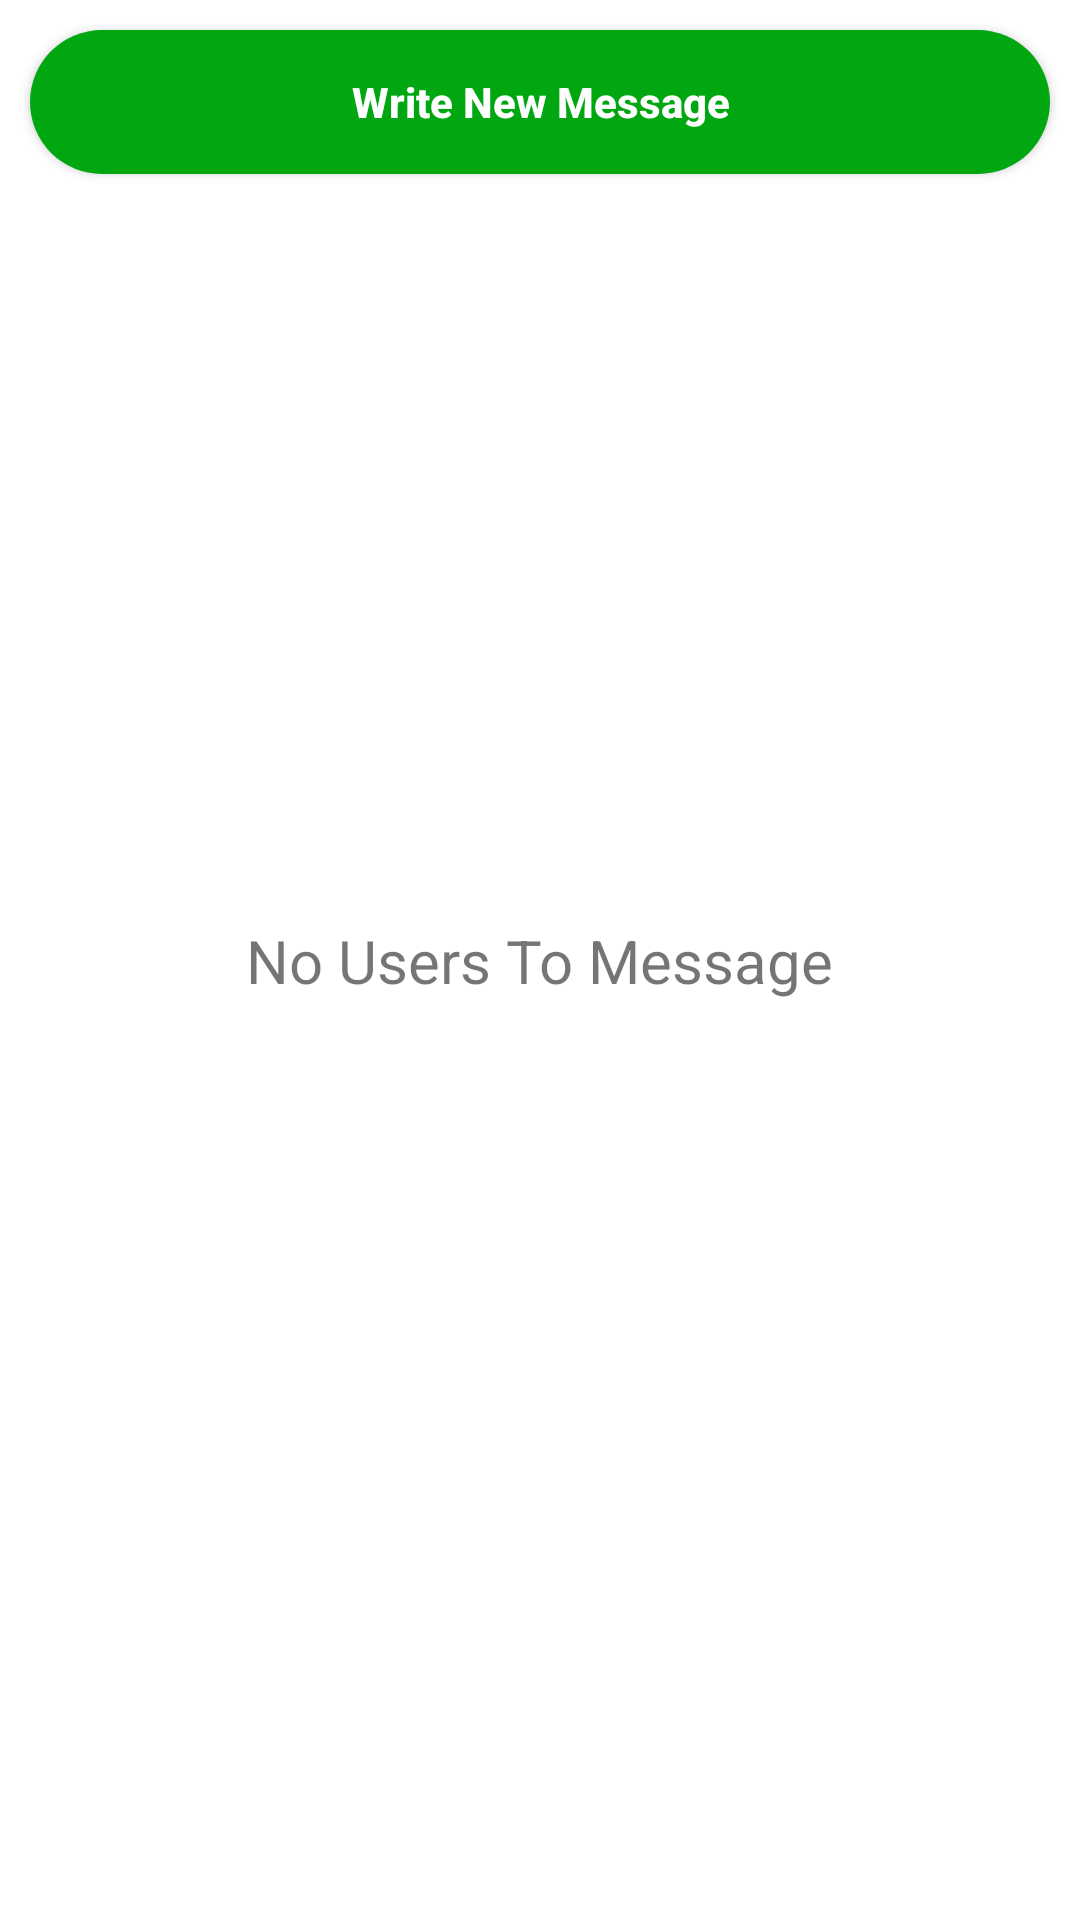

Reconstruct the res/layout file that produces this screen, plus the resources it refers to.
<!-- AndroidManifest.xml: application theme Theme.TauConnect -->
<!-- res/layout/fragment_messages.xml -->
<?xml version="1.0" encoding="utf-8"?>
<androidx.constraintlayout.widget.ConstraintLayout
    xmlns:android="http://schemas.android.com/apk/res/android"
    xmlns:app="http://schemas.android.com/apk/res-auto"
    xmlns:tools="http://schemas.android.com/tools"
    android:layout_width="match_parent"
    android:layout_height="match_parent"
    tools:context=".Messages">


    <android.widget.Button
        android:id="@+id/writeMessage"
        android:layout_width="match_parent"
        android:layout_height="wrap_content"
        android:background="@drawable/solid_green_btn"
        app:layout_constraintEnd_toEndOf="parent"
        app:layout_constraintStart_toStartOf="parent"
        app:layout_constraintTop_toTopOf="parent"
        android:layout_margin="10dp"
        android:text="Write New Message"
        android:textAllCaps="false"
        android:textColor="@color/white"
        android:textStyle="bold"/>

    <androidx.recyclerview.widget.RecyclerView
        android:layout_marginTop="10dp"
        android:id="@+id/usersRecycler"
        android:layout_width="match_parent"
        android:layout_height="wrap_content"
        app:layout_constraintEnd_toEndOf="parent"
        app:layout_constraintStart_toStartOf="parent"
        app:layout_constraintTop_toBottomOf="@+id/writeMessage" />

    <TextView
        android:id="@+id/emptyUsers"
        android:textSize="20sp"
        android:layout_width="wrap_content"
        android:layout_height="wrap_content"
        android:text="No Users To Message"
        app:layout_constraintBottom_toBottomOf="parent"
        app:layout_constraintEnd_toEndOf="parent"
        app:layout_constraintStart_toStartOf="parent"
        app:layout_constraintTop_toTopOf="parent" />

</androidx.constraintlayout.widget.ConstraintLayout>
<!-- resources referenced by this layout -->
<resources>
  <color name="white">#FFFFFFFF</color>
  <!-- drawable solid_green_btn (drawable) -->
  <?xml version="1.0" encoding="utf-8"?>
  <shape xmlns:android="http://schemas.android.com/apk/res/android">
      <solid android:color="@color/green"/>
      <corners android:radius="1000dp"/>
  </shape>
  <style name="Theme.TauConnect" parent="Theme.MaterialComponents.Light.NoActionBar">
          
          <item name="colorPrimary">@color/purple_500</item>
          <item name="colorPrimaryVariant">@color/purple_700</item>
          <item name="colorOnPrimary">@color/white</item>
          
          <item name="colorSecondary">@color/teal_200</item>
          <item name="colorSecondaryVariant">@color/teal_700</item>
          <item name="colorOnSecondary">@color/white</item>
          
          <item name="android:statusBarColor" tools:targetApi="l">@color/green</item>
          
      </style>
  <color name="green">#00A711</color>
  <color name="purple_500">#FF6200EE</color>
  <color name="purple_700">#FF3700B3</color>
  <color name="teal_200">#FF03DAC5</color>
  <color name="teal_700">#FF018786</color>
</resources>
